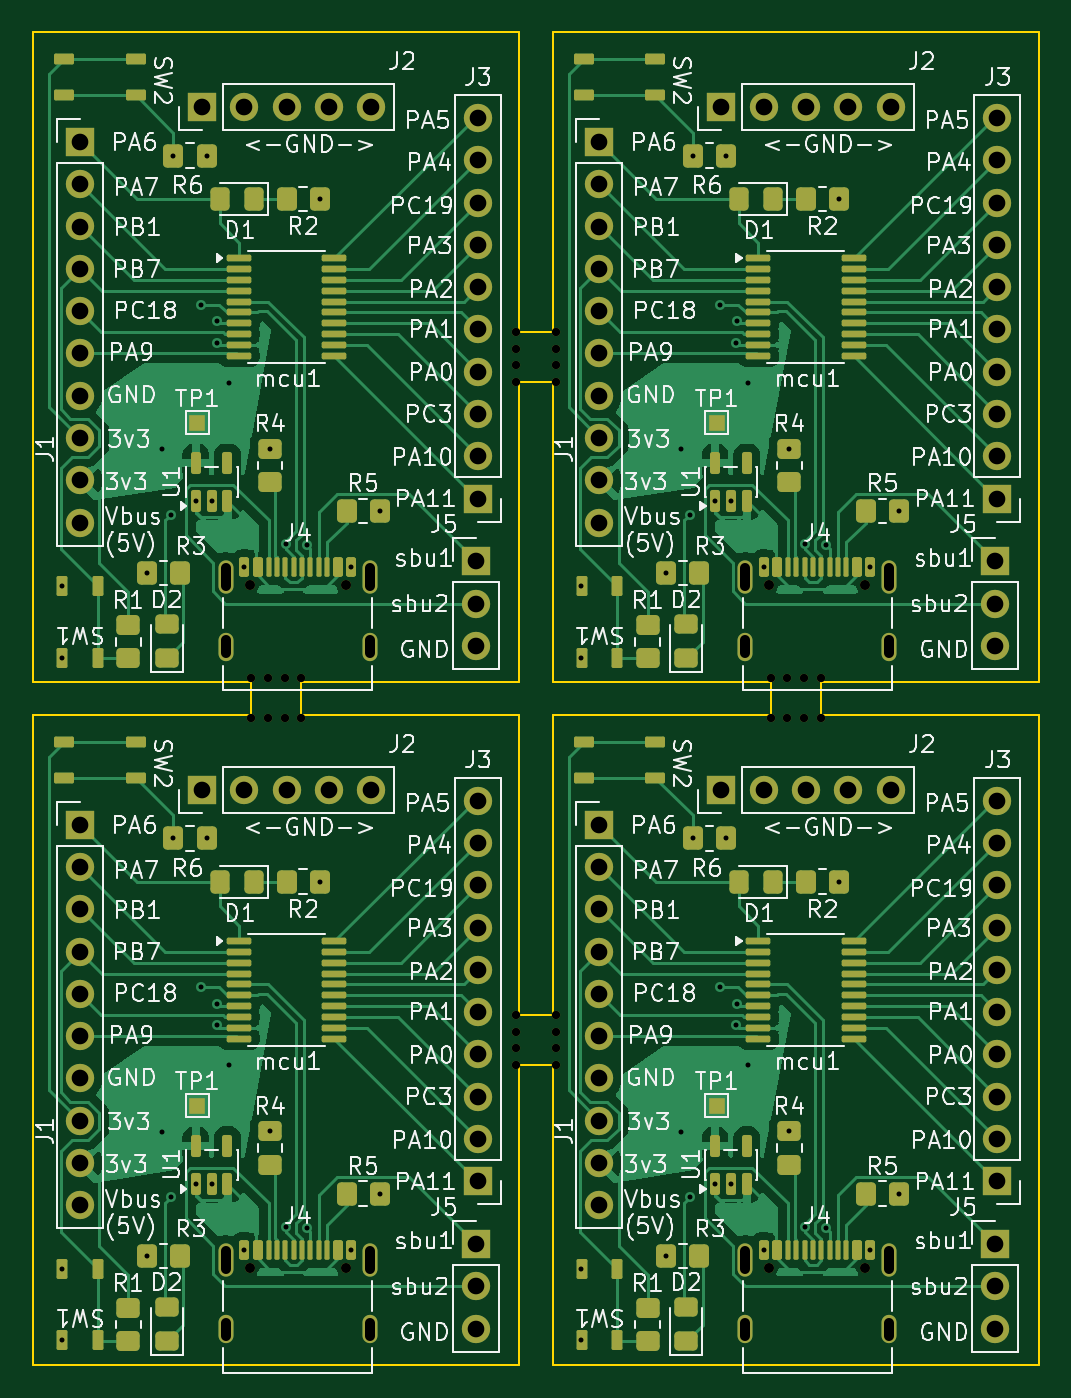
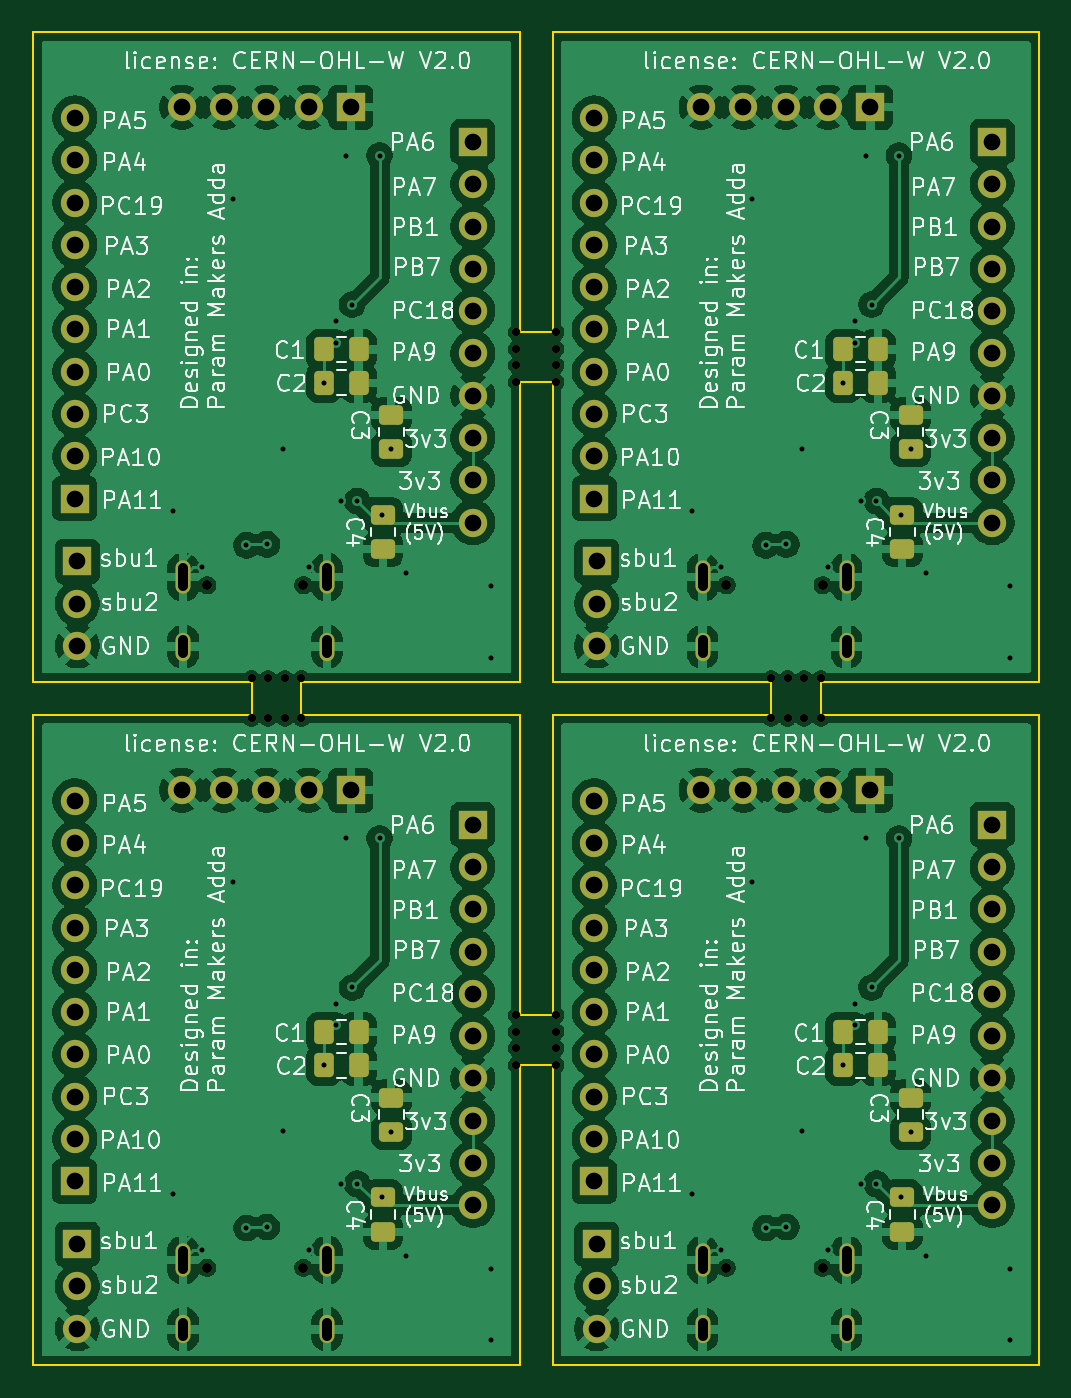
Circuit board: 8 layer files. Board 60.4 x 80.0 mm.
- bottom_copper: panelised-pcb-B_Cu.gbl (269362 bytes)
- bottom_mask: panelised-pcb-B_Mask.gbs (7910 bytes)
- bottom_silk: panelised-pcb-B_Silkscreen.gbo (242662 bytes)
- outline: panelised-pcb-Edge_Cuts.gm1 (1968 bytes)
- top_copper: panelised-pcb-F_Cu.gtl (113187 bytes)
- top_mask: panelised-pcb-F_Mask.gts (15326 bytes)
- top_silk: panelised-pcb-F_Silkscreen.gto (232016 bytes)
- drill: panelised-pcb.drl (4817 bytes)

=== bottom_copper: panelised-pcb-B_Cu.gbl (269362 bytes, source omitted) ===
=== bottom_mask: panelised-pcb-B_Mask.gbs (7910 bytes, source omitted) ===
=== bottom_silk: panelised-pcb-B_Silkscreen.gbo (242662 bytes, source omitted) ===
=== outline: panelised-pcb-Edge_Cuts.gm1 ===
%TF.GenerationSoftware,KiCad,Pcbnew,10.0.7*%
%TF.CreationDate,2026-10-28T22:52:52+05:30*%
%TF.ProjectId,panelised-pcb,70616e65-6c69-4736-9564-2d7063622e6b,rev?*%
%TF.SameCoordinates,Original*%
%TF.FileFunction,Profile,NP*%
%FSLAX45Y45*%
G04 Gerber Fmt 4.5, Leading zero omitted, Abs format (unit mm)*
G04 Created by KiCad (PCBNEW 10.0.7) date 2026-10-28 22:52:52*
%MOMM*%
%LPD*%
G01*
G04 APERTURE LIST*
%TA.AperFunction,Profile*%
%ADD10C,0.100000*%
%TD*%
G04 APERTURE END LIST*
D10*
X11831396Y-2000000D02*
X11831396Y-5900000D01*
X11831396Y-5900000D02*
X13140698Y-5900000D01*
X11831396Y-6100000D02*
X11831396Y-10000000D01*
X11831396Y-10000000D02*
X14750000Y-10000000D01*
X13140698Y-5900000D02*
X13140698Y-6100000D01*
X13140698Y-6100000D02*
X11831396Y-6100000D01*
X13440698Y-5900000D02*
X14750000Y-5900000D01*
X13440698Y-6100000D02*
X13440698Y-5900000D01*
X14750000Y-2000000D02*
X11831396Y-2000000D01*
X14750000Y-3800000D02*
X14750000Y-2000000D01*
X14750000Y-4100000D02*
X14950000Y-4100000D01*
X14750000Y-5900000D02*
X14750000Y-4100000D01*
X14750000Y-6100000D02*
X13440698Y-6100000D01*
X14750000Y-7900000D02*
X14750000Y-6100000D01*
X14750000Y-8200000D02*
X14950000Y-8200000D01*
X14750000Y-10000000D02*
X14750000Y-8200000D01*
X14950000Y-2000000D02*
X14950000Y-3800000D01*
X14950000Y-3800000D02*
X14750000Y-3800000D01*
X14950000Y-4100000D02*
X14950000Y-5900000D01*
X14950000Y-5900000D02*
X16259302Y-5900000D01*
X14950000Y-6100000D02*
X14950000Y-7900000D01*
X14950000Y-7900000D02*
X14750000Y-7900000D01*
X14950000Y-8200000D02*
X14950000Y-10000000D01*
X14950000Y-10000000D02*
X17868604Y-10000000D01*
X16259302Y-5900000D02*
X16259302Y-6100000D01*
X16259302Y-6100000D02*
X14950000Y-6100000D01*
X16559302Y-5900000D02*
X17868604Y-5900000D01*
X16559302Y-6100000D02*
X16559302Y-5900000D01*
X17868604Y-2000000D02*
X14950000Y-2000000D01*
X17868604Y-5900000D02*
X17868604Y-2000000D01*
X17868604Y-6100000D02*
X16559302Y-6100000D01*
X17868604Y-10000000D02*
X17868604Y-6100000D01*
M02*

=== top_copper: panelised-pcb-F_Cu.gtl (113187 bytes, source omitted) ===
=== top_mask: panelised-pcb-F_Mask.gts (15326 bytes, source omitted) ===
=== top_silk: panelised-pcb-F_Silkscreen.gto (232016 bytes, source omitted) ===
=== drill: panelised-pcb.drl ===
M48
; DRILL file KiCad 10.0.7 date 2026-10-28T22:52:52
; FORMAT={-:-/ absolute / inch / decimal}
; #@! TF.CreationDate,2026-10-28T22:52:52+05:30
; #@! TF.GenerationSoftware,Kicad,Pcbnew,10.0.7
; #@! TF.FileFunction,MixedPlating,1,2
FMAT,2
INCH
; #@! TA.AperFunction,Plated,PTH,ViaDrill
T1C0.0118
; #@! TA.AperFunction,Plated,PTH,ComponentDrill
T2C0.0236
; #@! TA.AperFunction,Plated,PTH,ComponentDrill
T3C0.0394
; #@! TA.AperFunction,NonPlated,NPTH,ComponentDrill
T4C0.0197
; #@! TA.AperFunction,NonPlated,NPTH,ComponentDrill
T5C0.0236
%
G90
G05
T1
X4.7259Y-2.0965
X4.7259Y-2.2657
X4.7259Y-3.7106
X4.7259Y-3.8799
X4.926Y-2.0657
X4.926Y-3.6799
X4.9612Y-1.7731
X4.9612Y-3.3873
X4.9828Y-1.9277
X4.9828Y-3.5418
X4.9887Y-1.0787
X4.9887Y-2.6929
X5.0419Y-1.8952
X5.0419Y-3.5094
X5.0537Y-1.4311
X5.0537Y-3.0453
X5.0675Y-1.0787
X5.0675Y-2.6929
X5.0793Y-1.8952
X5.0793Y-3.5094
X5.0918Y-1.521
X5.0918Y-3.1352
X5.0924Y-1.4697
X5.0924Y-3.0839
X5.1201Y-1.6157
X5.1201Y-3.2299
X5.1568Y-2.0525
X5.1568Y-3.6667
X5.2171Y-1.7717
X5.2171Y-3.3858
X5.2553Y-1.9977
X5.2553Y-3.6119
X5.3037Y-2.0
X5.3037Y-3.6142
X5.3352Y-1.1811
X5.3352Y-2.7953
X5.4088Y-2.0525
X5.4088Y-3.6667
X5.477Y-1.9188
X5.477Y-3.533
X5.9537Y-2.0965
X5.9537Y-2.2657
X5.9537Y-3.7106
X5.9537Y-3.8799
X6.1538Y-2.0657
X6.1538Y-3.6799
X6.189Y-1.7731
X6.189Y-3.3873
X6.2106Y-1.9277
X6.2106Y-3.5418
X6.2165Y-1.0787
X6.2165Y-2.6929
X6.2697Y-1.8952
X6.2697Y-3.5094
X6.2815Y-1.4311
X6.2815Y-3.0453
X6.2953Y-1.0787
X6.2953Y-2.6929
X6.3071Y-1.8952
X6.3071Y-3.5094
X6.3196Y-1.521
X6.3196Y-3.1352
X6.3202Y-1.4697
X6.3202Y-3.0839
X6.3479Y-1.6157
X6.3479Y-3.2299
X6.3846Y-2.0525
X6.3846Y-3.6667
X6.4449Y-1.7717
X6.4449Y-3.3858
X6.4831Y-1.9977
X6.4831Y-3.6119
X6.5315Y-2.0
X6.5315Y-3.6142
X6.563Y-1.1811
X6.563Y-2.7953
X6.6366Y-2.0525
X6.6366Y-3.6667
X6.7048Y-1.9188
X6.7048Y-3.533
T3
X4.7683Y-1.0465
X4.7683Y-1.1465
X4.7683Y-1.2465
X4.7683Y-1.3465
X4.7683Y-1.4465
X4.7683Y-1.5465
X4.7683Y-1.6465
X4.7683Y-1.7465
X4.7683Y-1.8465
X4.7683Y-1.9465
X4.7683Y-2.6606
X4.7683Y-2.7606
X4.7683Y-2.8606
X4.7683Y-2.9606
X4.7683Y-3.0606
X4.7683Y-3.1606
X4.7683Y-3.2606
X4.7683Y-3.3606
X4.7683Y-3.4606
X4.7683Y-3.5606
X5.0565Y-0.9646
X5.0565Y-2.5787
X5.1565Y-0.9646
X5.1565Y-2.5787
X5.2565Y-0.9646
X5.2565Y-2.5787
X5.3565Y-0.9646
X5.3565Y-2.5787
X5.4565Y-0.9646
X5.4565Y-2.5787
X5.7033Y-2.0378
X5.7033Y-2.1378
X5.7033Y-2.2378
X5.7033Y-3.652
X5.7033Y-3.752
X5.7033Y-3.852
X5.7092Y-0.9898
X5.7092Y-1.0898
X5.7092Y-1.1898
X5.7092Y-1.2898
X5.7092Y-1.3898
X5.7092Y-1.4898
X5.7092Y-1.5898
X5.7092Y-1.6898
X5.7092Y-1.7898
X5.7092Y-1.8898
X5.7092Y-2.6039
X5.7092Y-2.7039
X5.7092Y-2.8039
X5.7092Y-2.9039
X5.7092Y-3.0039
X5.7092Y-3.1039
X5.7092Y-3.2039
X5.7092Y-3.3039
X5.7092Y-3.4039
X5.7092Y-3.5039
X5.9961Y-1.0465
X5.9961Y-1.1465
X5.9961Y-1.2465
X5.9961Y-1.3465
X5.9961Y-1.4465
X5.9961Y-1.5465
X5.9961Y-1.6465
X5.9961Y-1.7465
X5.9961Y-1.8465
X5.9961Y-1.9465
X5.9961Y-2.6606
X5.9961Y-2.7606
X5.9961Y-2.8606
X5.9961Y-2.9606
X5.9961Y-3.0606
X5.9961Y-3.1606
X5.9961Y-3.2606
X5.9961Y-3.3606
X5.9961Y-3.4606
X5.9961Y-3.5606
X6.2843Y-0.9646
X6.2843Y-2.5787
X6.3843Y-0.9646
X6.3843Y-2.5787
X6.4843Y-0.9646
X6.4843Y-2.5787
X6.5843Y-0.9646
X6.5843Y-2.5787
X6.6843Y-0.9646
X6.6843Y-2.5787
X6.9311Y-2.0378
X6.9311Y-2.1378
X6.9311Y-2.2378
X6.9311Y-3.652
X6.9311Y-3.752
X6.9311Y-3.852
X6.937Y-0.9898
X6.937Y-1.0898
X6.937Y-1.1898
X6.937Y-1.2898
X6.937Y-1.3898
X6.937Y-1.4898
X6.937Y-1.5898
X6.937Y-1.6898
X6.937Y-1.7898
X6.937Y-1.8898
X6.937Y-2.6039
X6.937Y-2.7039
X6.937Y-2.8039
X6.937Y-2.9039
X6.937Y-3.0039
X6.937Y-3.1039
X6.937Y-3.2039
X6.937Y-3.3039
X6.937Y-3.4039
X6.937Y-3.5039
T4
X5.1735Y-2.315
X5.1735Y-2.4094
X5.2129Y-2.315
X5.2129Y-2.4094
X5.2522Y-2.315
X5.2522Y-2.4094
X5.2916Y-2.315
X5.2916Y-2.4094
X5.7992Y-1.4961
X5.7992Y-1.5354
X5.7992Y-1.5748
X5.7992Y-1.6142
X5.7992Y-3.1102
X5.7992Y-3.1496
X5.7992Y-3.189
X5.7992Y-3.2283
X5.8937Y-1.4961
X5.8937Y-1.5354
X5.8937Y-1.5748
X5.8937Y-1.6142
X5.8937Y-3.1102
X5.8937Y-3.1496
X5.8937Y-3.189
X5.8937Y-3.2283
X6.4013Y-2.315
X6.4013Y-2.4094
X6.4407Y-2.315
X6.4407Y-2.4094
X6.48Y-2.315
X6.48Y-2.4094
X6.5194Y-2.315
X6.5194Y-2.4094
T5
X5.169Y-2.0943
X5.169Y-3.7084
X5.3966Y-2.0943
X5.3966Y-3.7084
X6.3968Y-2.0943
X6.3968Y-3.7084
X6.6244Y-2.0943
X6.6244Y-3.7084
T2
X5.1127Y-2.097G85X5.1127Y-2.0537
G05
X5.1127Y-2.2553G85X5.1127Y-2.2238
G05
X5.1127Y-3.7112G85X5.1127Y-3.6679
G05
X5.1127Y-3.8694G85X5.1127Y-3.838
G05
X5.4529Y-2.097G85X5.4529Y-2.0537
G05
X5.4529Y-2.2553G85X5.4529Y-2.2238
G05
X5.4529Y-3.7112G85X5.4529Y-3.6679
G05
X5.4529Y-3.8694G85X5.4529Y-3.838
G05
X6.3405Y-2.097G85X6.3405Y-2.0537
G05
X6.3405Y-2.2553G85X6.3405Y-2.2238
G05
X6.3405Y-3.7112G85X6.3405Y-3.6679
G05
X6.3405Y-3.8694G85X6.3405Y-3.838
G05
X6.6807Y-2.097G85X6.6807Y-2.0537
G05
X6.6807Y-2.2553G85X6.6807Y-2.2238
G05
X6.6807Y-3.7112G85X6.6807Y-3.6679
G05
X6.6807Y-3.8694G85X6.6807Y-3.838
G05
M30
